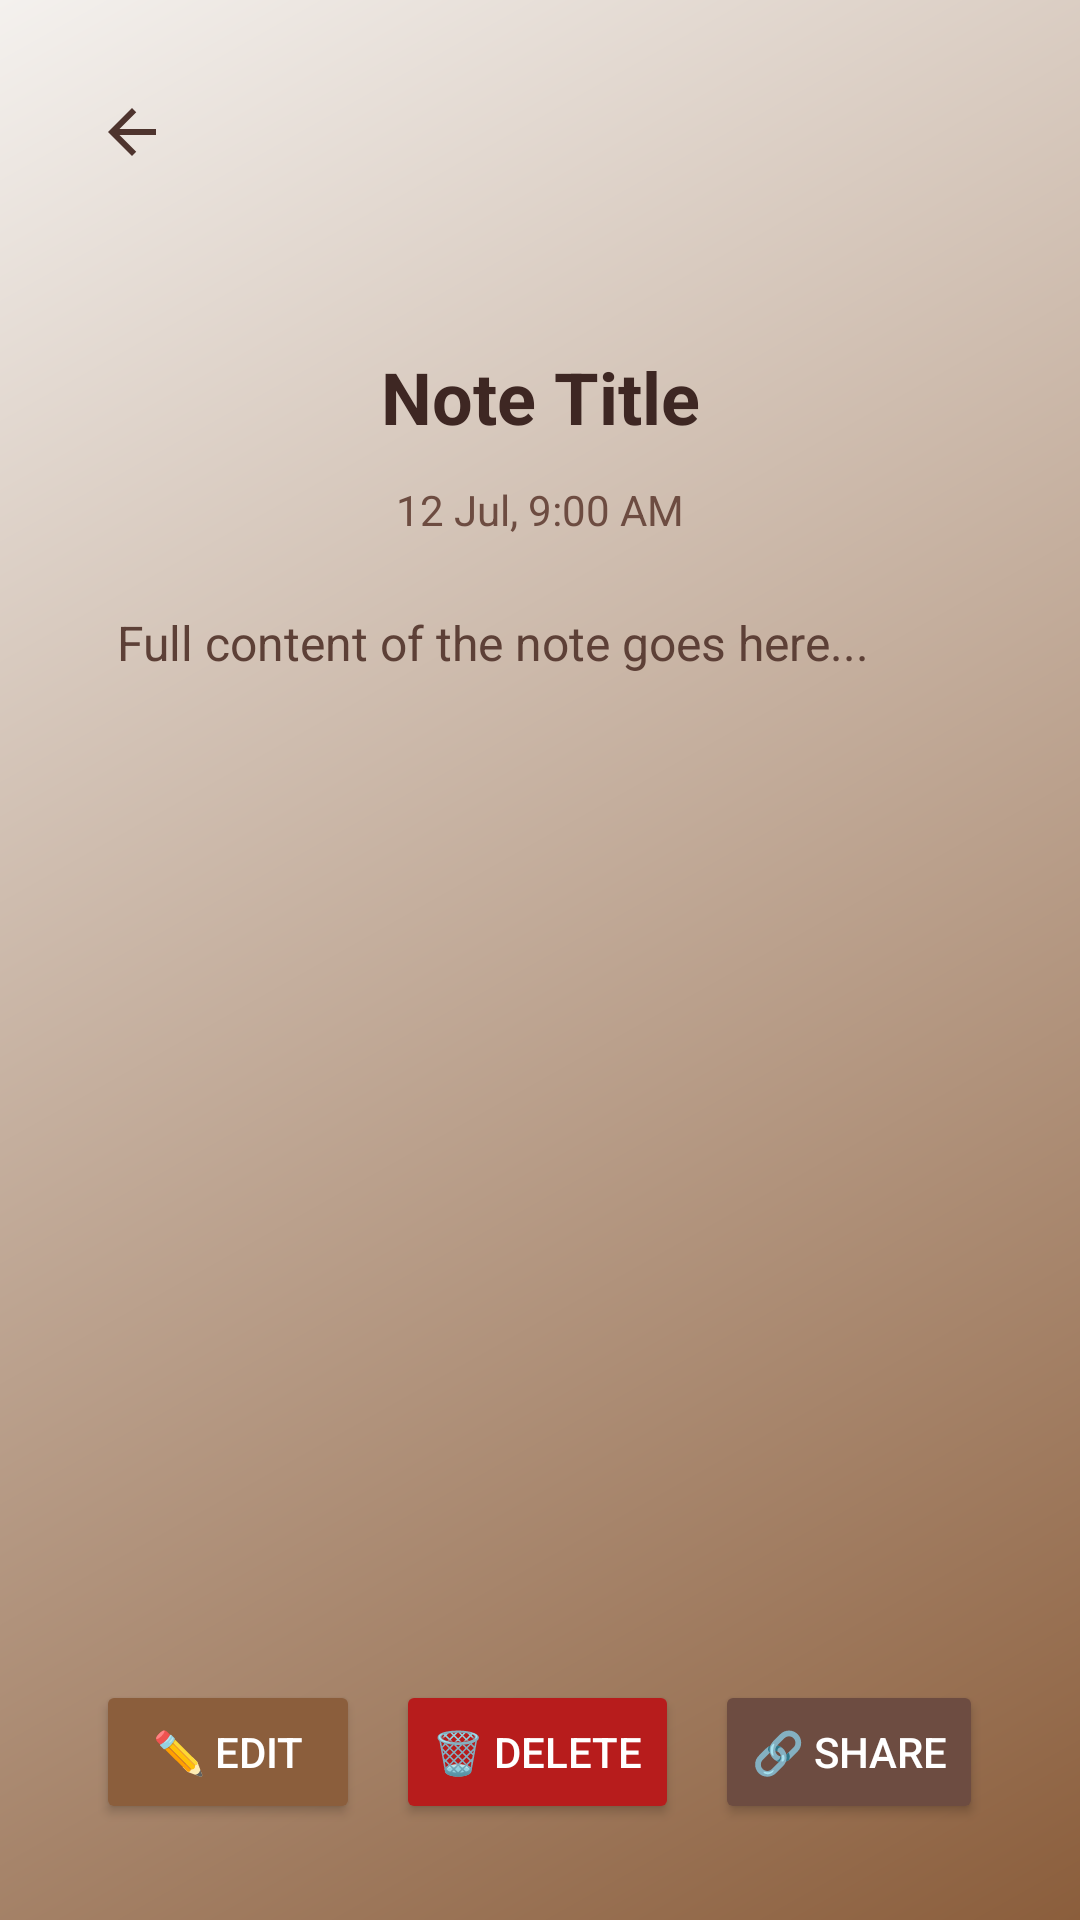

Here is an Android app screen rendered from its layout file. Give the layout XML and the strings, colors and styles it references.
<!-- AndroidManifest.xml: application theme Theme.AiNotesApp -->
<!-- res/layout/activity_preview_note.xml -->
<RelativeLayout xmlns:android="http://schemas.android.com/apk/res/android"
    xmlns:app="http://schemas.android.com/apk/res-auto"
    android:layout_width="match_parent"
    android:layout_height="match_parent"
    android:background="@drawable/bg_earth_gradient_signup"
    android:padding="24dp"
    android:fitsSystemWindows="true">

    
    <ImageButton
        android:id="@+id/backButton"
        android:layout_width="40dp"
        android:layout_height="40dp"
        android:background="@android:color/transparent"
        android:src="@drawable/baseline_arrow_back_24"
        android:contentDescription="Back"
        android:tint="#4E342E"
        android:layout_alignParentTop="true"
        android:layout_alignParentStart="true"/>

    
    <ScrollView
        android:id="@+id/scrollContent"
        android:layout_width="match_parent"
        android:layout_height="0dp"
        android:layout_below="@id/backButton"
        android:layout_above="@+id/bottomButtonLayout"
        android:layout_marginTop="12dp"
        android:fillViewport="true">

        <LinearLayout
            android:layout_width="match_parent"
            android:layout_height="wrap_content"
            android:orientation="vertical"
            android:gravity="center_horizontal"
            android:paddingTop="40dp"
            android:paddingBottom="24dp">

            
            <TextView
                android:id="@+id/previewNoteTitle"
                android:layout_width="match_parent"
                android:layout_height="wrap_content"
                android:text="Note Title"
                android:textSize="24sp"
                android:textStyle="bold"
                android:textColor="#3E2723"
                android:gravity="center"
                android:layout_marginBottom="12dp"
                android:paddingHorizontal="12dp"/>

            
            <TextView
                android:id="@+id/previewNoteTime"
                android:layout_width="wrap_content"
                android:layout_height="wrap_content"
                android:text="12 Jul, 9:00 AM"
                android:textSize="14sp"
                android:textColor="#6D4C41"
                android:layout_marginBottom="24dp"/>

            
            <TextView
                android:id="@+id/previewNoteContent"
                android:layout_width="match_parent"
                android:layout_height="wrap_content"
                android:text="Full content of the note goes here..."
                android:textSize="16sp"
                android:textColor="#5D4037"
                android:lineSpacingExtra="6dp"
                android:gravity="start"
                android:layout_marginHorizontal="15dp"
                android:layout_marginBottom="32dp"/>
        </LinearLayout>
    </ScrollView>

    
    <LinearLayout
        android:id="@+id/bottomButtonLayout"
        android:layout_width="match_parent"
        android:layout_height="wrap_content"
        android:layout_alignParentBottom="true"
        android:orientation="horizontal"
        android:gravity="center"
        android:layout_marginBottom="8dp">

        <Button
            android:id="@+id/editNoteBtn"
            android:layout_width="wrap_content"
            android:layout_height="wrap_content"
            android:text="✏️ Edit"
            android:layout_marginEnd="12dp"
            android:backgroundTint="#8B5E3C"
            android:textColor="#FFFFFF"/>

        <Button
            android:id="@+id/deleteNoteBtn"
            android:layout_width="wrap_content"
            android:layout_height="wrap_content"
            android:text="🗑️ Delete"
            android:layout_marginEnd="12dp"
            android:backgroundTint="#B71C1C"
            android:textColor="#FFFFFF"/>

        <Button
            android:id="@+id/shareNoteBtn"
            android:layout_width="wrap_content"
            android:layout_height="wrap_content"
            android:text="🔗 Share"
            android:backgroundTint="#6D4C41"
            android:textColor="#FFFFFF"/>
    </LinearLayout>

</RelativeLayout>
<!-- resources referenced by this layout -->
<resources>
  <!-- drawable baseline_arrow_back_24 (drawable) -->
  <vector xmlns:android="http://schemas.android.com/apk/res/android" android:autoMirrored="true" android:height="24dp" android:tint="#2E2A2A" android:viewportHeight="24" android:viewportWidth="24" android:width="24dp">
        
      <path android:fillColor="@android:color/white" android:pathData="M20,11H7.83l5.59,-5.59L12,4l-8,8 8,8 1.41,-1.41L7.83,13H20v-2z"/>
      
  </vector>
  <!-- drawable bg_earth_gradient_signup (drawable) -->
  <layer-list xmlns:android="http://schemas.android.com/apk/res/android">
      <item>
          <shape android:shape="rectangle">
              <gradient
                  android:startColor="#8B5E3C"
                  android:endColor="#F4F1EE"
                  android:angle="135"/>
          </shape>
      </item>
  </layer-list>
  <style name="Theme.AiNotesApp" parent="Base.Theme.AiNotesApp" />
  <style name="Base.Theme.AiNotesApp" parent="Theme.Material3.DayNight.NoActionBar">
          <item name="android:statusBarColor">#6D4C41</item> 
          <item name="android:windowLightStatusBar">false</item> 
      </style>
</resources>
